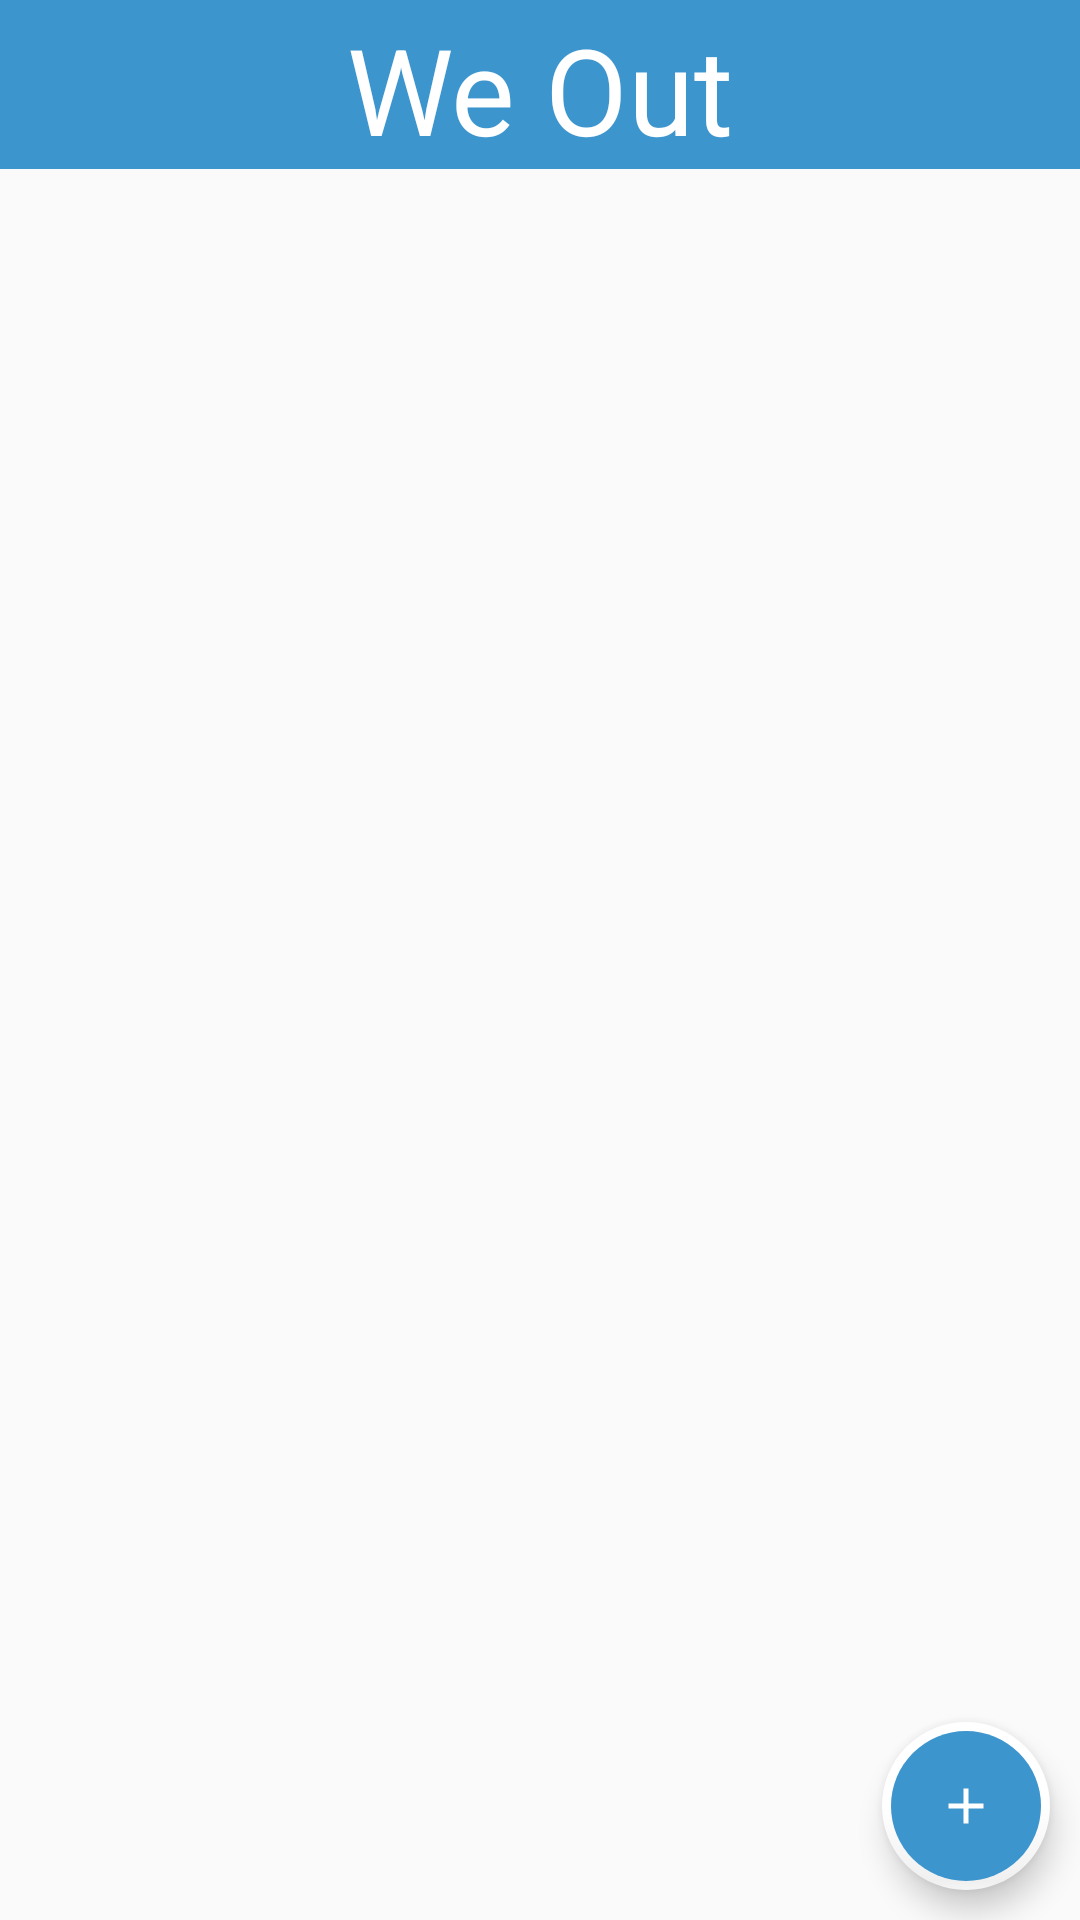

The Android layout XML behind this screen, and the referenced resources:
<!-- AndroidManifest.xml: application theme AppTheme -->
<!-- res/layout/mainactivity_fragment_tab1.xml -->
<?xml version="1.0" encoding="utf-8"?>
<RelativeLayout xmlns:android="http://schemas.android.com/apk/res/android"
  xmlns:tools="http://schemas.android.com/tools"
  android:layout_width="match_parent"
  android:layout_height="match_parent"
  xmlns:app="http://schemas.android.com/apk/res-auto"
  android:orientation="vertical"
  tools:context=".MainActivityHomeFragment"
  >

    <TextView
        android:id="@+id/home_TextView"
        android:layout_width="match_parent"
        android:layout_height="wrap_content"
        android:textAlignment="center"
        android:text="@string/home_Title"
        android:textColor="@color/white"
        android:textSize="40sp"
        android:background="@color/lightBlue"
        android:layout_alignParentTop="true"
        android:paddingTop="@dimen/margin3dp"
        />

    <androidx.recyclerview.widget.RecyclerView xmlns:android="http://schemas.android.com/apk/res/android"
        xmlns:app="http://schemas.android.com/apk/res-auto"
        xmlns:tools="http://schemas.android.com/tools"
        android:id="@+id/eventInvitesHomeFeed"
        android:name="com.example.sampletoolbar.MainActivityHomeFragment"
        android:layout_width="match_parent"
        android:layout_height="match_parent"
        android:layout_marginLeft="16dp"
        android:layout_marginRight="16dp"
        app:layoutManager="LinearLayoutManager"
        android:layout_below="@+id/home_TextView"
        tools:listitem="@layout/activity_event_invent"
        />

    <TextView
        android:id="@+id/emptyRecyclerViewEventHomeFeed"
        android:layout_width="wrap_content"
        android:layout_height="wrap_content"
        android:text="@string/emptyViewEventHomeFeed"
        android:textColor="@color/black"
        android:textSize="20sp"
        android:visibility="gone"
        android:layout_centerHorizontal="true"
        android:layout_centerVertical="true"/>

    <com.google.android.material.floatingactionbutton.FloatingActionButton
        android:id="@+id/addEventButton"
        android:layout_width="wrap_content"
        android:layout_height="wrap_content"
        android:backgroundTint="@color/lightBlue"
        android:src="@drawable/plus"
        app:borderWidth="@dimen/margin3dp"
        app:backgroundTint="@color/white"
        android:layout_alignParentBottom="true"
        android:layout_alignParentRight="true"
        android:layout_marginRight="@dimen/margin10dp"
        android:layout_marginBottom="@dimen/margin10dp"
        />


</RelativeLayout>
<!-- res/layout/activity_event_invent.xml (included above) -->
<?xml version="1.0" encoding="utf-8"?>
<androidx.cardview.widget.CardView
    xmlns:card_view="http://schemas.android.com/apk/res-auto"
    xmlns:android="http://schemas.android.com/apk/res/android"
    android:id="@+id/cardViewEventInvent"
    android:layout_width="match_parent"
    android:layout_height="wrap_content"
    card_view:cardCornerRadius="4dp"
    android:layout_margin="5dp">

<RelativeLayout xmlns:android="http://schemas.android.com/apk/res/android"
    android:layout_width="match_parent"
    android:layout_height="wrap_content"
    android:layout_marginTop="@dimen/margin25dp"
    android:layout_marginBottom="@dimen/margin25dp">

    <TextView
        android:id="@+id/eventInviteHomeFeedTitle"
        android:layout_width="@dimen/eventTitle"
        android:layout_height="wrap_content"
        android:layout_centerHorizontal="true"
        android:text="Watch Spider-Man Movie"
        android:textAlignment="center"
        android:textColor="@color/black"
        android:textSize="15sp"
        android:textStyle="bold" />

    <TextView
        android:id="@+id/eventInviteHomeFeedDateTime"
        android:layout_width="wrap_content"
        android:layout_height="wrap_content"
        android:layout_below="@+id/eventInviteHomeFeedTitle"
        android:layout_centerHorizontal="true"
        android:text="7-20-2019 10:00 A.M."
        android:textAlignment="center"
        android:textColor="@color/black"
        android:textSize="15sp" />

    <TextView
        android:id="@+id/eventInviteHomeFeedLocation"
        android:layout_width="wrap_content"
        android:layout_height="wrap_content"
        android:layout_below="@+id/eventInviteHomeFeedDateTime"
        android:layout_centerHorizontal="true"
        android:text="AMC Theater"
        android:textAlignment="center"
        android:textColor="@color/black"
        android:textSize="15sp" />

    <FrameLayout
        android:id="@+id/organizerBadge"
        android:layout_width="wrap_content"
        android:layout_height="wrap_content"
        android:layout_marginLeft="@dimen/margin10dp"
        android:layout_below="@+id/eventInviteHomeFeedTitle"
        android:layout_alignParentLeft="true">

        <ImageView
            android:layout_width="wrap_content"
            android:layout_height="wrap_content"
            android:src="@drawable/ic_stat_name"/>

        <TextView
            android:layout_width="wrap_content"
            android:layout_height="wrap_content"
            android:background="@drawable/organizerbox"
            android:text="Organizer"
            android:paddingLeft="@dimen/margin10dp"
            android:textColor="@color/black"
            android:textAlignment="center" />
    </FrameLayout>


</RelativeLayout>

</androidx.cardview.widget.CardView>
<!-- resources referenced by this layout -->
<resources>
  <color name="black">#000</color>
  <color name="lightBlue">#3d95ce</color>
  <color name="white">#FFF</color>
  <dimen name="eventTitle">301dp</dimen>
  <dimen name="margin10dp">10dp</dimen>
  <dimen name="margin25dp">25dp</dimen>
  <dimen name="margin3dp">3dp</dimen>
  <!-- drawable ic_stat_name (drawable-anydpi-v24) -->
  <vector xmlns:android="http://schemas.android.com/apk/res/android"
      android:width="24dp"
      android:height="24dp"
      android:viewportWidth="26.086956"
      android:viewportHeight="26.086956"
      android:tint="#000">
    <group android:translateX="1.0434783"
        android:translateY="1.0434783">
        <path
            android:fillColor="#FF000000"
            android:pathData="M11.99,2C6.47,2 2,6.48 2,12s4.47,10 9.99,10C17.52,22 22,17.52 22,12S17.52,2 11.99,2zM16.23,18L12,15.45 7.77,18l1.12,-4.81 -3.73,-3.23 4.92,-0.42L12,5l1.92,4.53 4.92,0.42 -3.73,3.23L16.23,18z"/>
    </group>
  </vector>
  <!-- drawable organizerbox (drawable) -->
  <?xml version="1.0" encoding="utf-8"?>
  <layer-list xmlns:android="http://schemas.android.com/apk/res/android">
      <item android:width="100dp" android:height="25dp">
          <shape android:shape="rectangle">
              <stroke android:width="2dp" android:color="#000"/>
              <corners android:radius="20dp"/>
              <solid android:color="#00000000" />
          </shape>
      </item>
  </layer-list>
  <!-- drawable plus (drawable-anydpi) -->
  <vector xmlns:android="http://schemas.android.com/apk/res/android"
      android:width="24dp"
      android:height="24dp"
      android:viewportWidth="28.8"
      android:viewportHeight="28.8"
      android:tint="#FFFFFF">
    <group android:translateX="2.4"
        android:translateY="2.4">
        <path
            android:fillColor="#FF000000"
            android:pathData="M19,13h-6v6h-2v-6H5v-2h6V5h2v6h6v2z"/>
    </group>
  </vector>
  <string name="emptyViewEventHomeFeed">No Upcoming Events!</string>
  <string name="home_Title">We Out</string>
  <style name="AppTheme" parent="Theme.AppCompat.Light.NoActionBar">
          
          <item name="colorPrimary">@color/colorPrimary</item>
          <item name="colorPrimaryDark">@color/colorPrimaryDark</item>
          <item name="colorAccent">#FFF</item>
          <item name="android:datePickerDialogTheme">@color/lightBlue</item>
      </style>
  <color name="colorPrimary">#008577</color>
  <color name="colorPrimaryDark">#00574B</color>
</resources>
